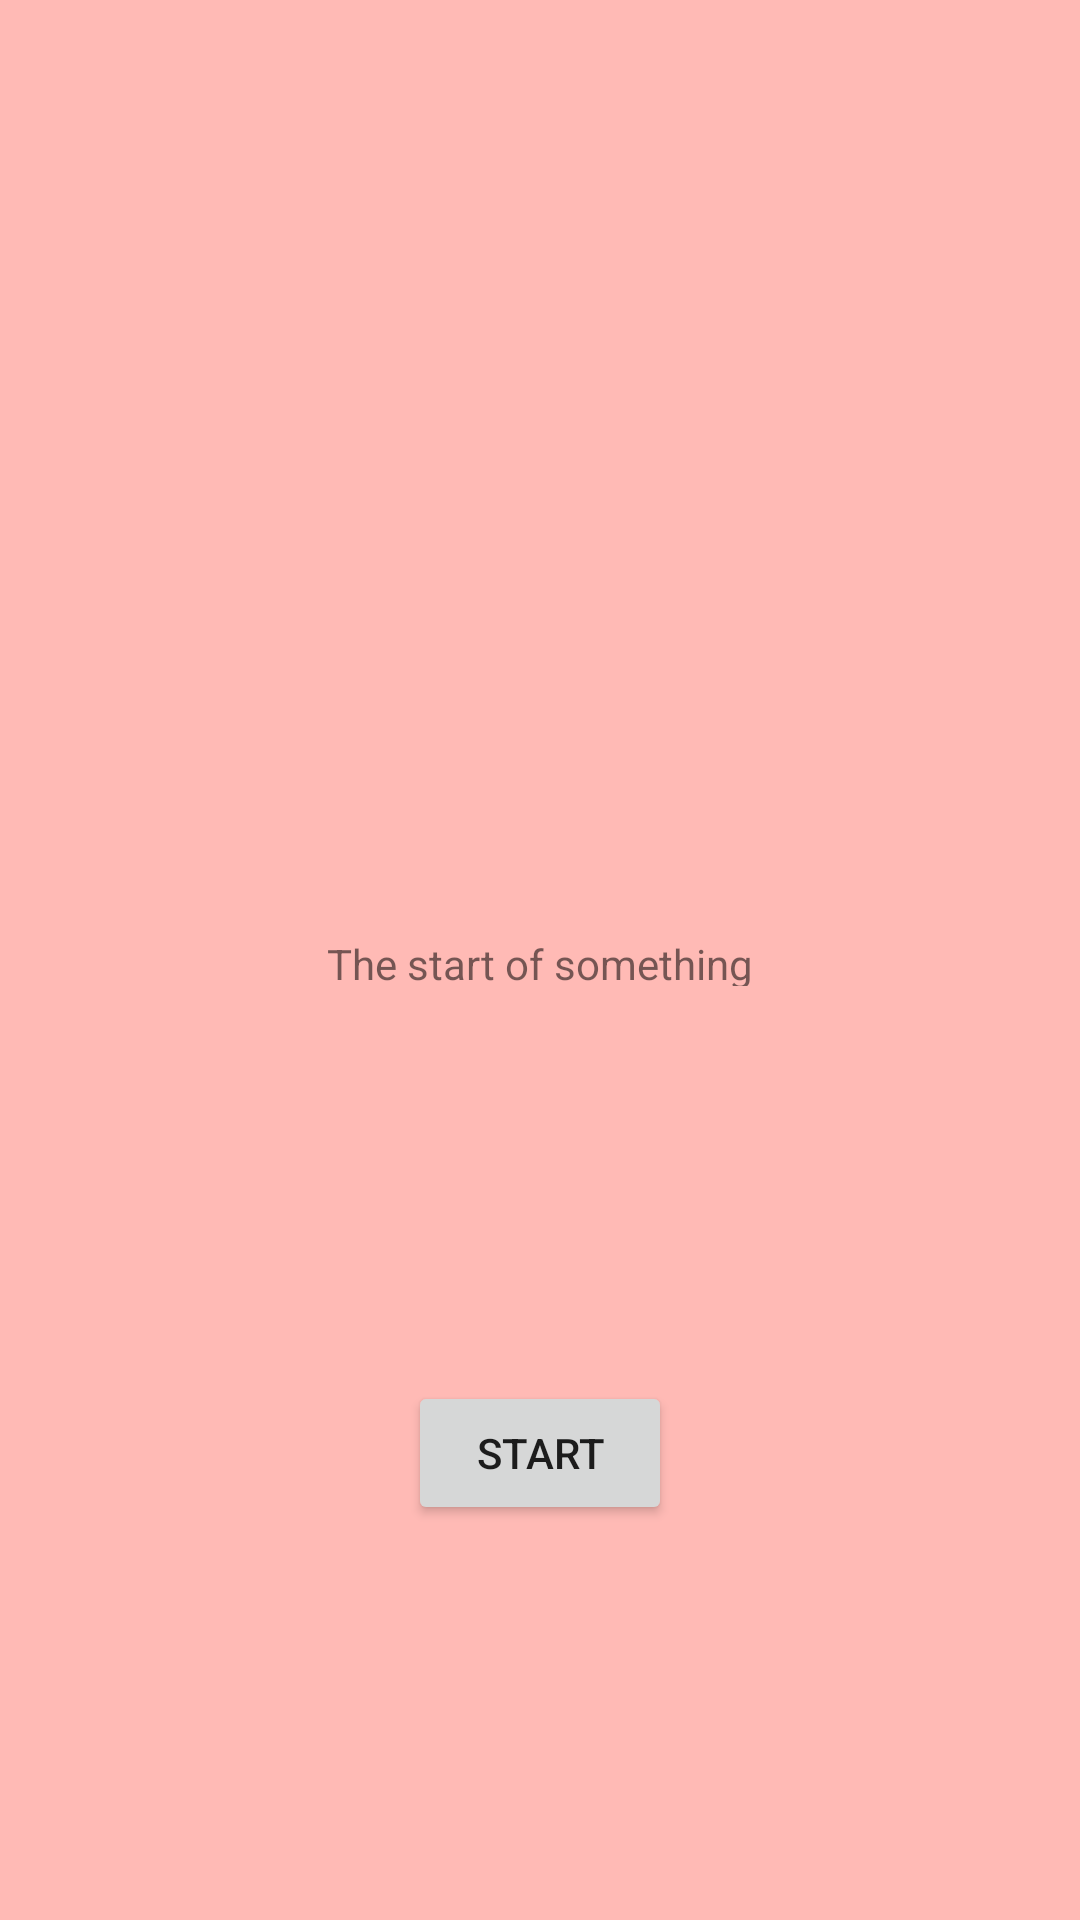

Produce the Android XML layout that renders to this screen, including the resource entries it uses.
<!-- AndroidManifest.xml: activity theme AppTheme.NoActionBar -->
<!-- res/layout/activity_main.xml -->
<?xml version="1.0" encoding="utf-8"?>
<android.support.design.widget.CoordinatorLayout xmlns:android="http://schemas.android.com/apk/res/android"
    xmlns:app="http://schemas.android.com/apk/res-auto"
    xmlns:tools="http://schemas.android.com/tools"
    android:layout_width="match_parent"
    android:layout_height="match_parent"
    tools:context="com.example.s1541472.test.MainActivity">

    <android.support.design.widget.AppBarLayout
        android:layout_width="match_parent"
        android:layout_height="wrap_content"
        android:theme="@style/AppTheme.AppBarOverlay">

        <android.support.v7.widget.Toolbar
            android:id="@+id/toolbar"
            android:layout_width="match_parent"
            android:layout_height="?attr/actionBarSize"
            android:background="@color/background"
            android:visibility="gone"
            app:popupTheme="@style/AppTheme.PopupOverlay" />

    </android.support.design.widget.AppBarLayout>

    <include layout="@layout/content_main" />

</android.support.design.widget.CoordinatorLayout>
<!-- res/layout/content_main.xml (included above) -->
<?xml version="1.0" encoding="utf-8"?>
<android.support.constraint.ConstraintLayout xmlns:android="http://schemas.android.com/apk/res/android"
    xmlns:app="http://schemas.android.com/apk/res-auto"
    xmlns:tools="http://schemas.android.com/tools"
    android:layout_width="match_parent"
    android:layout_height="match_parent"
    app:layout_behavior="@string/appbar_scrolling_view_behavior"
    tools:context="com.example.s1541472.test.MainActivity"
    tools:showIn="@layout/activity_main">

    <TextView
        android:id="@+id/textView"
        android:layout_width="wrap_content"
        android:layout_height="17dp"
        android:text="The start of something"
        app:layout_constraintBottom_toBottomOf="parent"
        app:layout_constraintLeft_toLeftOf="parent"
        app:layout_constraintRight_toRightOf="parent"
        app:layout_constraintTop_toTopOf="parent" />

    <Button
        android:id="@+id/Bmain"
        android:layout_width="wrap_content"
        android:layout_height="wrap_content"
        android:layout_marginBottom="8dp"
        android:layout_marginEnd="8dp"
        android:layout_marginStart="8dp"
        android:layout_marginTop="8dp"
        android:text="Start"
        app:layout_constraintBottom_toBottomOf="parent"
        app:layout_constraintEnd_toEndOf="parent"
        app:layout_constraintStart_toStartOf="parent"
        app:layout_constraintTop_toBottomOf="@+id/textView" />

</android.support.constraint.ConstraintLayout>
<!-- resources referenced by this layout -->
<resources>
  <color name="background">#ffbab5</color>
  <style name="AppTheme.AppBarOverlay" parent="ThemeOverlay.AppCompat.Dark.ActionBar">
      </style>
  <style name="AppTheme.PopupOverlay" parent="ThemeOverlay.AppCompat.Light" />
  <style name="AppTheme.NoActionBar">
          <item name="windowActionBar">false</item>
          <item name="windowNoTitle">true</item>
      </style>
</resources>
